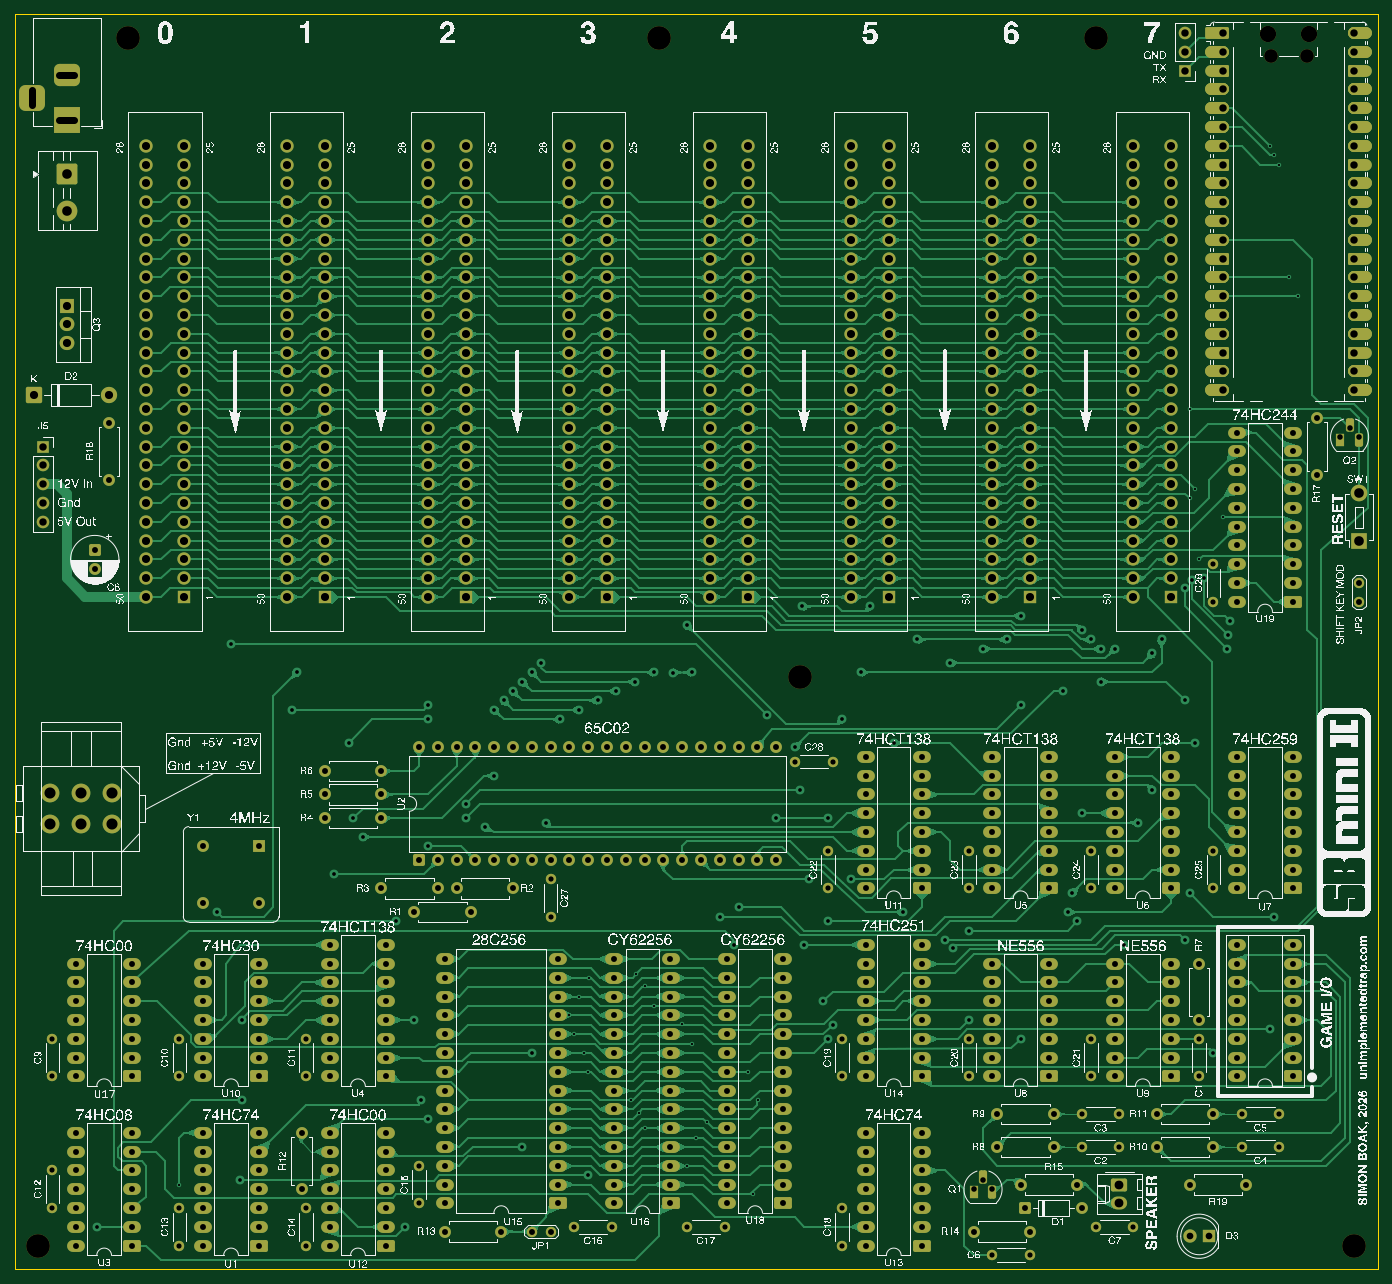
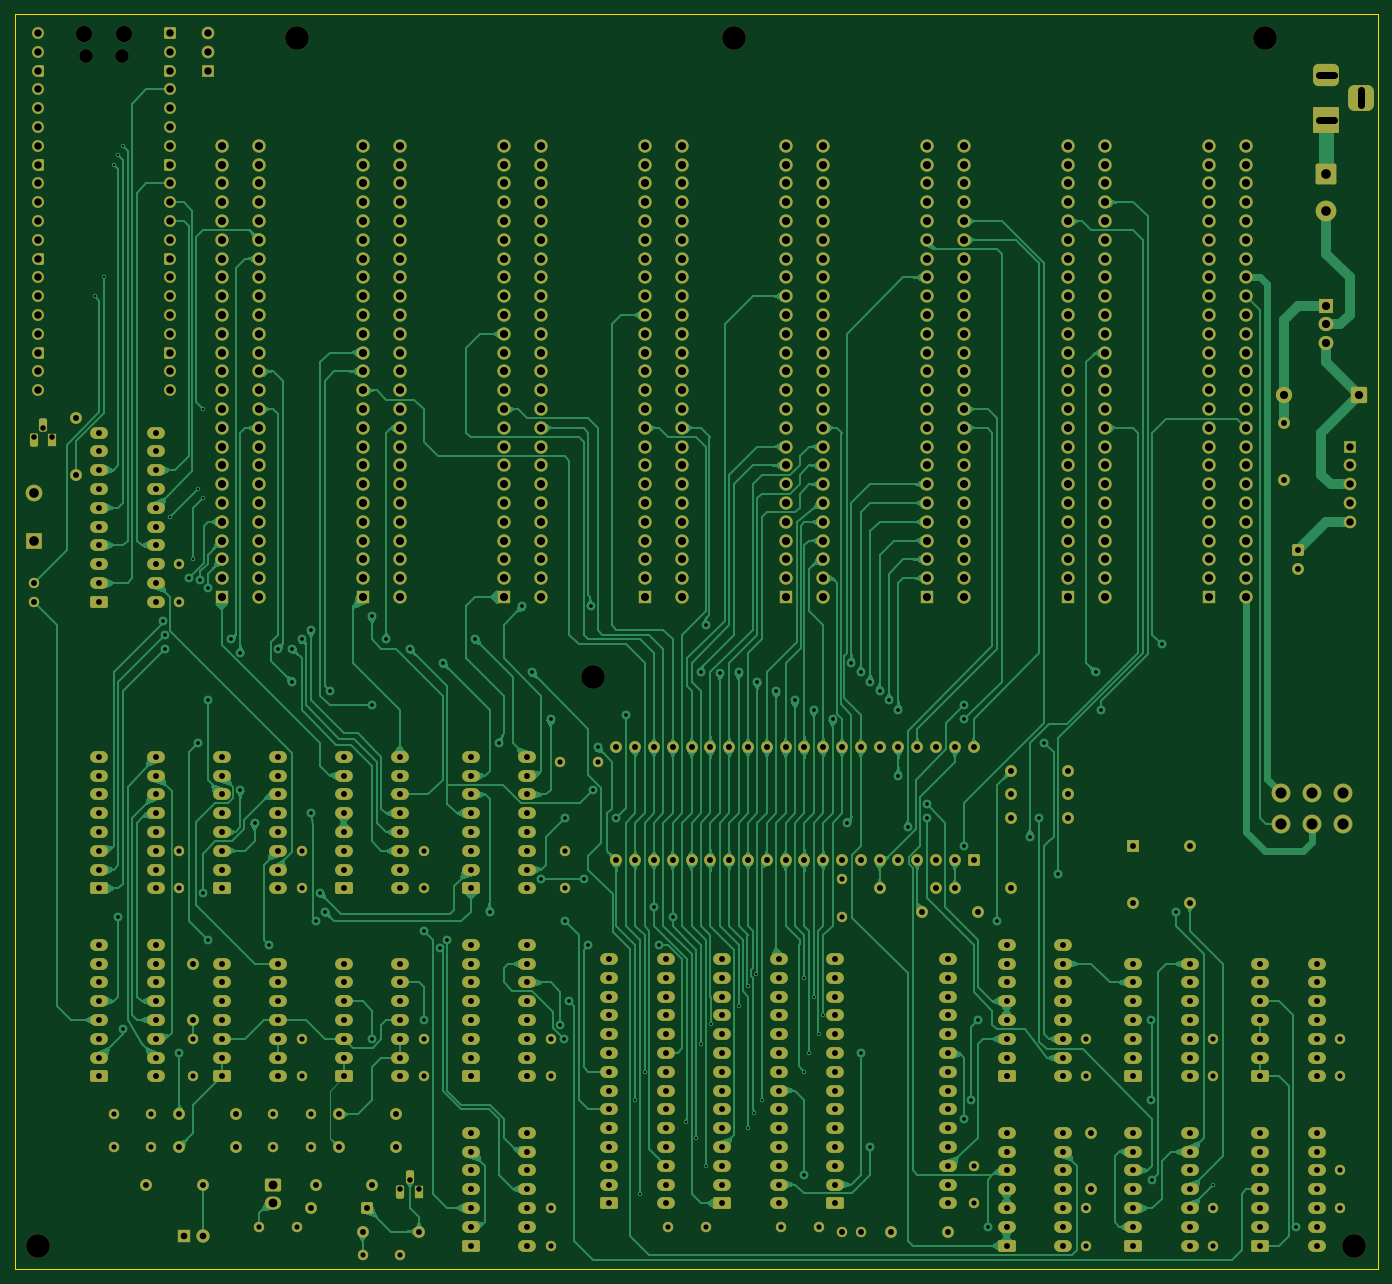
Circuit board: 13 layer files. Board 184.2 x 169.5 mm.
- bottom_copper: SB mini II-B_Cu.gbr (366204 bytes)
- bottom_mask: SB mini II-B_Mask.gbr (31050 bytes)
- paste: SB mini II-B_Paste.gbr (450 bytes)
- bottom_silk: SB mini II-B_Silkscreen.gbr (451 bytes)
- outline: SB mini II-Edge_Cuts.gbr (607 bytes)
- top_copper: SB mini II-F_Cu.gbr (995511 bytes)
- top_mask: SB mini II-F_Mask.gbr (34013 bytes)
- paste: SB mini II-F_Paste.gbr (450 bytes)
- top_silk: SB mini II-F_Silkscreen.gbr (720894 bytes)
- inner_copper: SB mini II-In1_Cu.gbr (1609467 bytes)
- inner_copper: SB mini II-In2_Cu.gbr (1610097 bytes)
- drill: SB mini II-NPTH.drl (626 bytes)
- drill: SB mini II-PTH.drl (19485 bytes)

=== bottom_copper: SB mini II-B_Cu.gbr (366204 bytes, source omitted) ===
=== bottom_mask: SB mini II-B_Mask.gbr (31050 bytes, source omitted) ===
=== paste: SB mini II-B_Paste.gbr ===
%TF.GenerationSoftware,KiCad,Pcbnew,9.0.6*%
%TF.CreationDate,2026-06-23T20:06:31+01:00*%
%TF.ProjectId,SB mini II,5342206d-696e-4692-9049-492e6b696361,1*%
%TF.SameCoordinates,Original*%
%TF.FileFunction,Paste,Bot*%
%TF.FilePolarity,Positive*%
%FSLAX46Y46*%
G04 Gerber Fmt 4.6, Leading zero omitted, Abs format (unit mm)*
G04 Created by KiCad (PCBNEW 9.0.6) date 2026-06-23 20:06:31*
%MOMM*%
%LPD*%
G01*
G04 APERTURE LIST*
G04 APERTURE END LIST*
M02*

=== bottom_silk: SB mini II-B_Silkscreen.gbr ===
%TF.GenerationSoftware,KiCad,Pcbnew,9.0.6*%
%TF.CreationDate,2026-06-23T20:06:32+01:00*%
%TF.ProjectId,SB mini II,5342206d-696e-4692-9049-492e6b696361,1*%
%TF.SameCoordinates,Original*%
%TF.FileFunction,Legend,Bot*%
%TF.FilePolarity,Positive*%
%FSLAX46Y46*%
G04 Gerber Fmt 4.6, Leading zero omitted, Abs format (unit mm)*
G04 Created by KiCad (PCBNEW 9.0.6) date 2026-06-23 20:06:32*
%MOMM*%
%LPD*%
G01*
G04 APERTURE LIST*
G04 APERTURE END LIST*
M02*

=== outline: SB mini II-Edge_Cuts.gbr ===
%TF.GenerationSoftware,KiCad,Pcbnew,9.0.6*%
%TF.CreationDate,2026-06-23T20:06:32+01:00*%
%TF.ProjectId,SB mini II,5342206d-696e-4692-9049-492e6b696361,1*%
%TF.SameCoordinates,Original*%
%TF.FileFunction,Profile,NP*%
%FSLAX46Y46*%
G04 Gerber Fmt 4.6, Leading zero omitted, Abs format (unit mm)*
G04 Created by KiCad (PCBNEW 9.0.6) date 2026-06-23 20:06:32*
%MOMM*%
%LPD*%
G01*
G04 APERTURE LIST*
%TA.AperFunction,Profile*%
%ADD10C,0.050000*%
%TD*%
G04 APERTURE END LIST*
D10*
X125095000Y-33655000D02*
X309245000Y-33655000D01*
X309245000Y-203200000D01*
X125095000Y-203200000D01*
X125095000Y-33655000D01*
M02*

=== top_copper: SB mini II-F_Cu.gbr (995511 bytes, source omitted) ===
=== top_mask: SB mini II-F_Mask.gbr (34013 bytes, source omitted) ===
=== paste: SB mini II-F_Paste.gbr ===
%TF.GenerationSoftware,KiCad,Pcbnew,9.0.6*%
%TF.CreationDate,2026-06-23T20:06:31+01:00*%
%TF.ProjectId,SB mini II,5342206d-696e-4692-9049-492e6b696361,1*%
%TF.SameCoordinates,Original*%
%TF.FileFunction,Paste,Top*%
%TF.FilePolarity,Positive*%
%FSLAX46Y46*%
G04 Gerber Fmt 4.6, Leading zero omitted, Abs format (unit mm)*
G04 Created by KiCad (PCBNEW 9.0.6) date 2026-06-23 20:06:31*
%MOMM*%
%LPD*%
G01*
G04 APERTURE LIST*
G04 APERTURE END LIST*
M02*

=== top_silk: SB mini II-F_Silkscreen.gbr (720894 bytes, source omitted) ===
=== inner_copper: SB mini II-In1_Cu.gbr (1609467 bytes, source omitted) ===
=== inner_copper: SB mini II-In2_Cu.gbr (1610097 bytes, source omitted) ===
=== drill: SB mini II-NPTH.drl ===
M48
; DRILL file {KiCad 9.0.6} date 2026-06-23T20:06:23+0100
; FORMAT={-:-/ absolute / metric / decimal}
; #@! TF.CreationDate,2026-06-23T20:06:23+01:00
; #@! TF.GenerationSoftware,Kicad,Pcbnew,9.0.6
; #@! TF.FileFunction,NonPlated,1,4,NPTH
FMAT,2
METRIC
; #@! TA.AperFunction,NonPlated,NPTH,ComponentDrill
T1C1.850
; #@! TA.AperFunction,NonPlated,NPTH,ComponentDrill
T2C2.200
; #@! TA.AperFunction,NonPlated,NPTH,ComponentDrill
T3C3.200
%
G90
G05
T1
X294.755Y-39.355
X299.605Y-39.355
T2
X294.455Y-36.325
X299.905Y-36.325
T3
X128.27Y-200.025
X140.335Y-36.83
X212.09Y-36.83
X231.14Y-123.19
X271.145Y-36.83
X306.07Y-200.025
M30

=== drill: SB mini II-PTH.drl (19485 bytes, source omitted) ===
